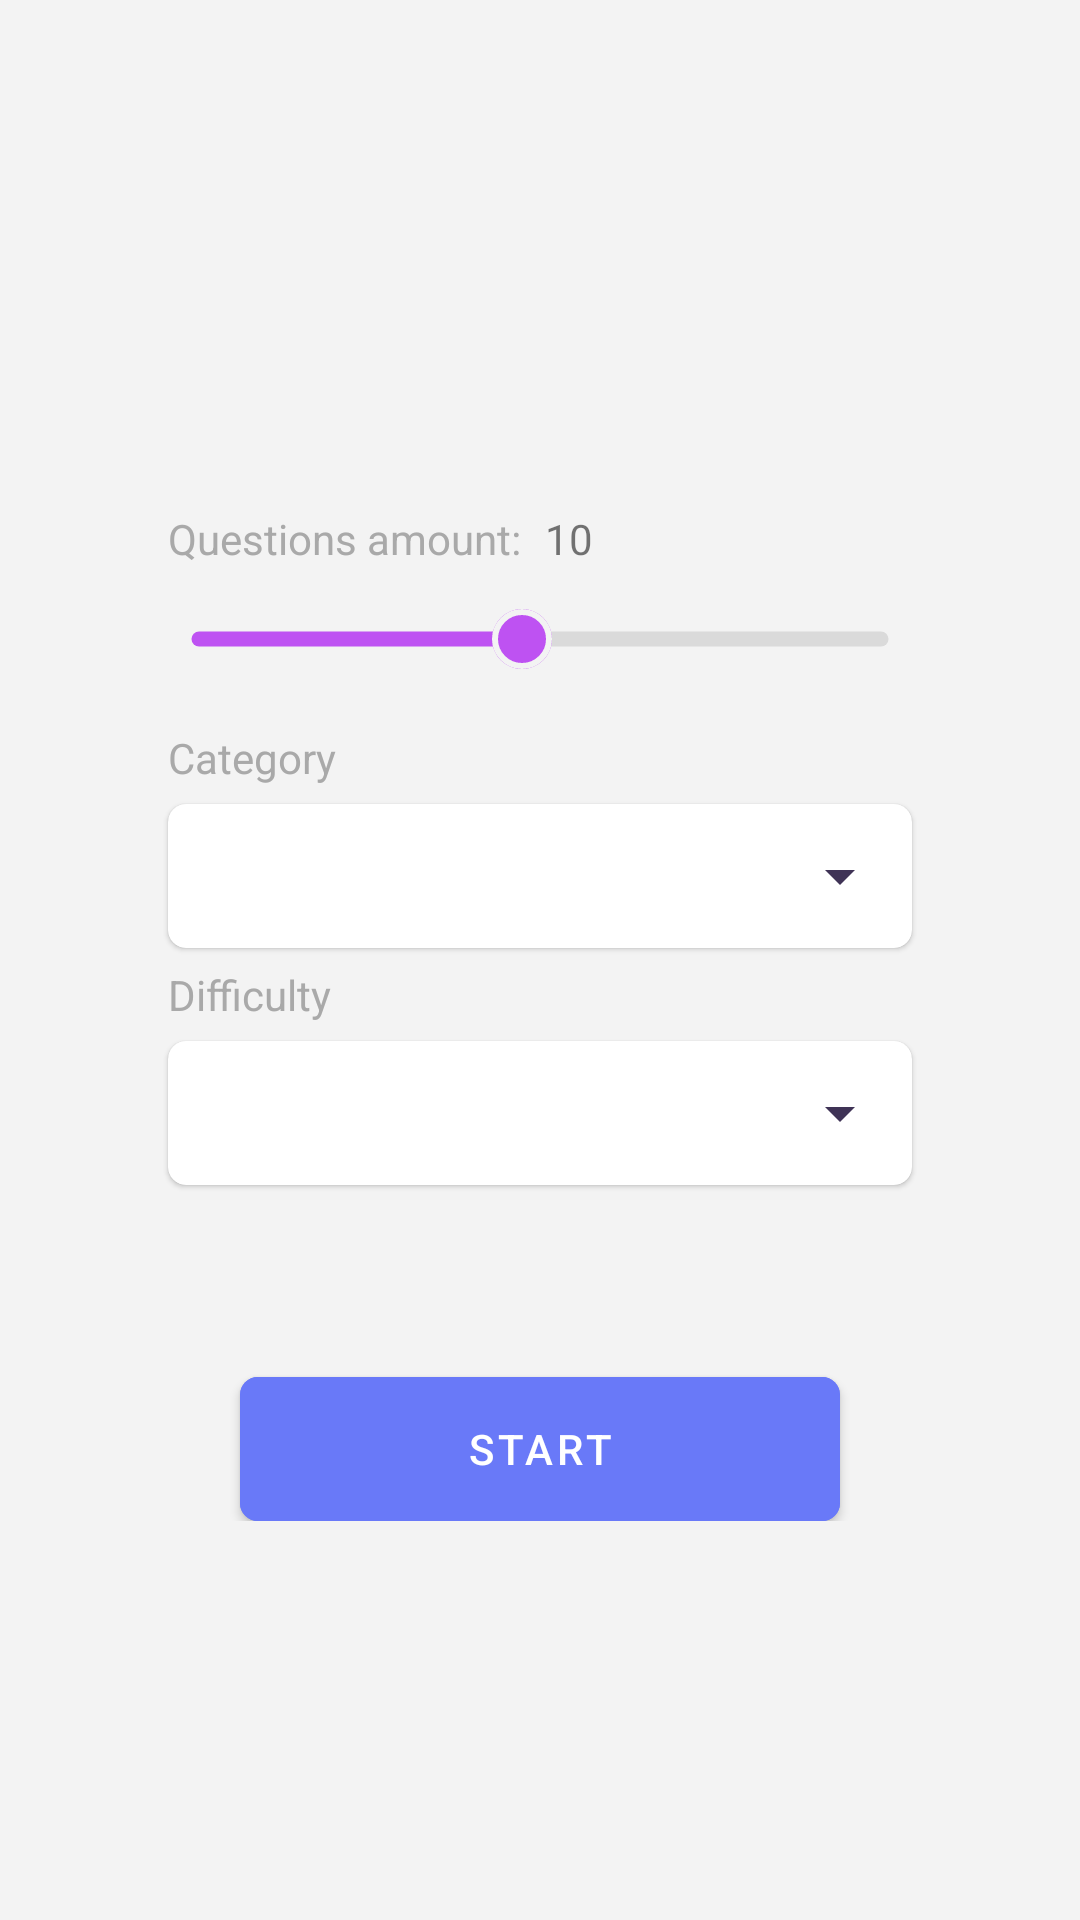

The Android layout XML behind this screen, and the referenced resources:
<!-- AndroidManifest.xml: application theme Theme.QuizApp3 -->
<!-- res/layout/fragment_main.xml -->
<?xml version="1.0" encoding="utf-8"?>
<androidx.constraintlayout.widget.ConstraintLayout xmlns:android="http://schemas.android.com/apk/res/android"
    xmlns:app="http://schemas.android.com/apk/res-auto"
    xmlns:tools="http://schemas.android.com/tools"
    android:layout_width="match_parent"
    android:layout_height="match_parent"
    android:background="@color/light_grey"
    android:orientation="vertical">

    <ImageView
        android:id="@+id/iv_illustrator"
        android:layout_width="80dp"
        android:layout_height="100dp"
        android:layout_marginTop="30dp"
        android:src="@drawable/ic_illustration"
        app:layout_constraintEnd_toEndOf="parent"
        app:layout_constraintStart_toStartOf="parent"
        app:layout_constraintTop_toTopOf="parent" />

    <LinearLayout
        android:layout_width="260dp"
        android:layout_height="wrap_content"
        android:layout_marginTop="40dp"
        android:orientation="vertical"
        app:layout_constraintEnd_toEndOf="parent"
        app:layout_constraintStart_toStartOf="parent"
        app:layout_constraintTop_toBottomOf="@id/iv_illustrator">

        <LinearLayout
            android:layout_width="wrap_content"
            android:layout_height="wrap_content"
            android:orientation="horizontal">

            <TextView
                android:id="@+id/tv_questions_amount"
                android:layout_width="wrap_content"
                android:layout_height="wrap_content"
                android:layout_marginStart="6dp"
                android:text="@string/questions_amount"
                android:textColor="@color/dark_grey" />

            <TextView
                android:id="@+id/tv_questions_count"
                android:layout_width="wrap_content"
                android:layout_height="wrap_content"
                android:layout_marginStart="8dp"
                android:text="@string/ten" />
        </LinearLayout>

        <com.google.android.material.slider.Slider
            android:id="@+id/slider"
            android:layout_width="260dp"
            android:layout_height="wrap_content"
            android:stepSize="1"
            android:valueFrom="1"
            android:value="10"
            android:valueTo="20"
            app:labelBehavior="gone"
            app:thumbColor="@color/purple"
            app:thumbElevation="0dp"
            app:thumbStrokeColor="@color/light_grey"
            app:thumbStrokeWidth="2dp"
            app:tickVisible="false"
            app:trackColorActive="@color/purple"
            app:trackColorInactive="@color/spinner_track_color"
            app:trackHeight="5dp" />

        <TextView
            android:layout_width="wrap_content"
            android:layout_height="wrap_content"
            android:layout_marginStart="6dp"
            android:layout_marginTop="6dp"
            android:text="@string/category"
            android:textColor="@color/dark_grey" />

        <com.google.android.material.card.MaterialCardView
            android:layout_width="match_parent"
            android:layout_height="wrap_content"
            android:layout_marginHorizontal="6dp"
            android:layout_marginTop="6dp"
            app:cardCornerRadius="6dp"
            app:cardElevation="@dimen/cardview_compat_inset_shadow">

            <Spinner
                android:id="@+id/sp_category"
                android:layout_width="match_parent"
                android:layout_height="48dp"
                android:padding="0dp"
                android:backgroundTint="@color/neutral_grey" />
        </com.google.android.material.card.MaterialCardView>

        <TextView
            android:layout_width="wrap_content"
            android:layout_height="wrap_content"
            android:layout_marginStart="6dp"
            android:layout_marginTop="6dp"
            android:text="@string/difficulty"
            android:textColor="@color/dark_grey" />

        <com.google.android.material.card.MaterialCardView
            android:layout_width="match_parent"
            android:layout_height="wrap_content"
            android:layout_marginHorizontal="6dp"
            android:layout_marginTop="6dp"
            app:cardCornerRadius="6dp"
            app:cardElevation="@dimen/cardview_compat_inset_shadow">

            <Spinner
                android:id="@+id/sp_difficulty"
                android:layout_width="match_parent"
                android:layout_height="48dp"
                android:overScrollMode="never"
                android:backgroundTint="@color/neutral_grey" />
        </com.google.android.material.card.MaterialCardView>

        <com.google.android.material.button.MaterialButton
            android:layout_width="200dp"
            android:layout_height="48dp"
            android:layout_gravity="center_horizontal"
            android:layout_marginTop="64dp"
            android:backgroundTint="#6979F8"
            android:insetTop="0dp"
            android:insetBottom="0dp"
            android:text="@string/start"
            app:cornerRadius="6dp" />

    </LinearLayout>

</androidx.constraintlayout.widget.ConstraintLayout>
<!-- resources referenced by this layout -->
<resources>
  <color name="dark_grey">#A9A9A9</color>
  <color name="light_grey">#F3F3F3</color>
  <color name="neutral_grey">#3F3356</color>
  <color name="purple">#BE52F2</color>
  <color name="spinner_track_color">#DADADA</color>
  <string name="category">Category</string>
  <string name="difficulty">Difficulty</string>
  <string name="questions_amount">Questions amount:   </string>
  <string name="start">start</string>
  <string name="ten">10</string>
  <style name="Theme.QuizApp3" parent="Theme.MaterialComponents.DayNight.NoActionBar.Bridge">
          
          <item name="colorPrimary">@color/purple_500</item>
          <item name="colorPrimaryVariant">@color/purple_700</item>
          <item name="colorOnPrimary">@color/white</item>
          
          <item name="colorSecondary">@color/teal_200</item>
          <item name="colorSecondaryVariant">@color/teal_700</item>
          <item name="colorOnSecondary">@color/black</item>
          
          <item name="android:statusBarColor" tools:targetApi="l">@color/light_grey</item>
          <item name="android:windowLightStatusBar" tools:targetApi="m">true</item>
          
      </style>
  <color name="purple_500">#FF6200EE</color>
  <color name="purple_700">#FF3700B3</color>
  <color name="white">#FFFFFFFF</color>
  <color name="teal_200">#FF03DAC5</color>
  <color name="teal_700">#FF018786</color>
  <color name="black">#FF000000</color>
</resources>
